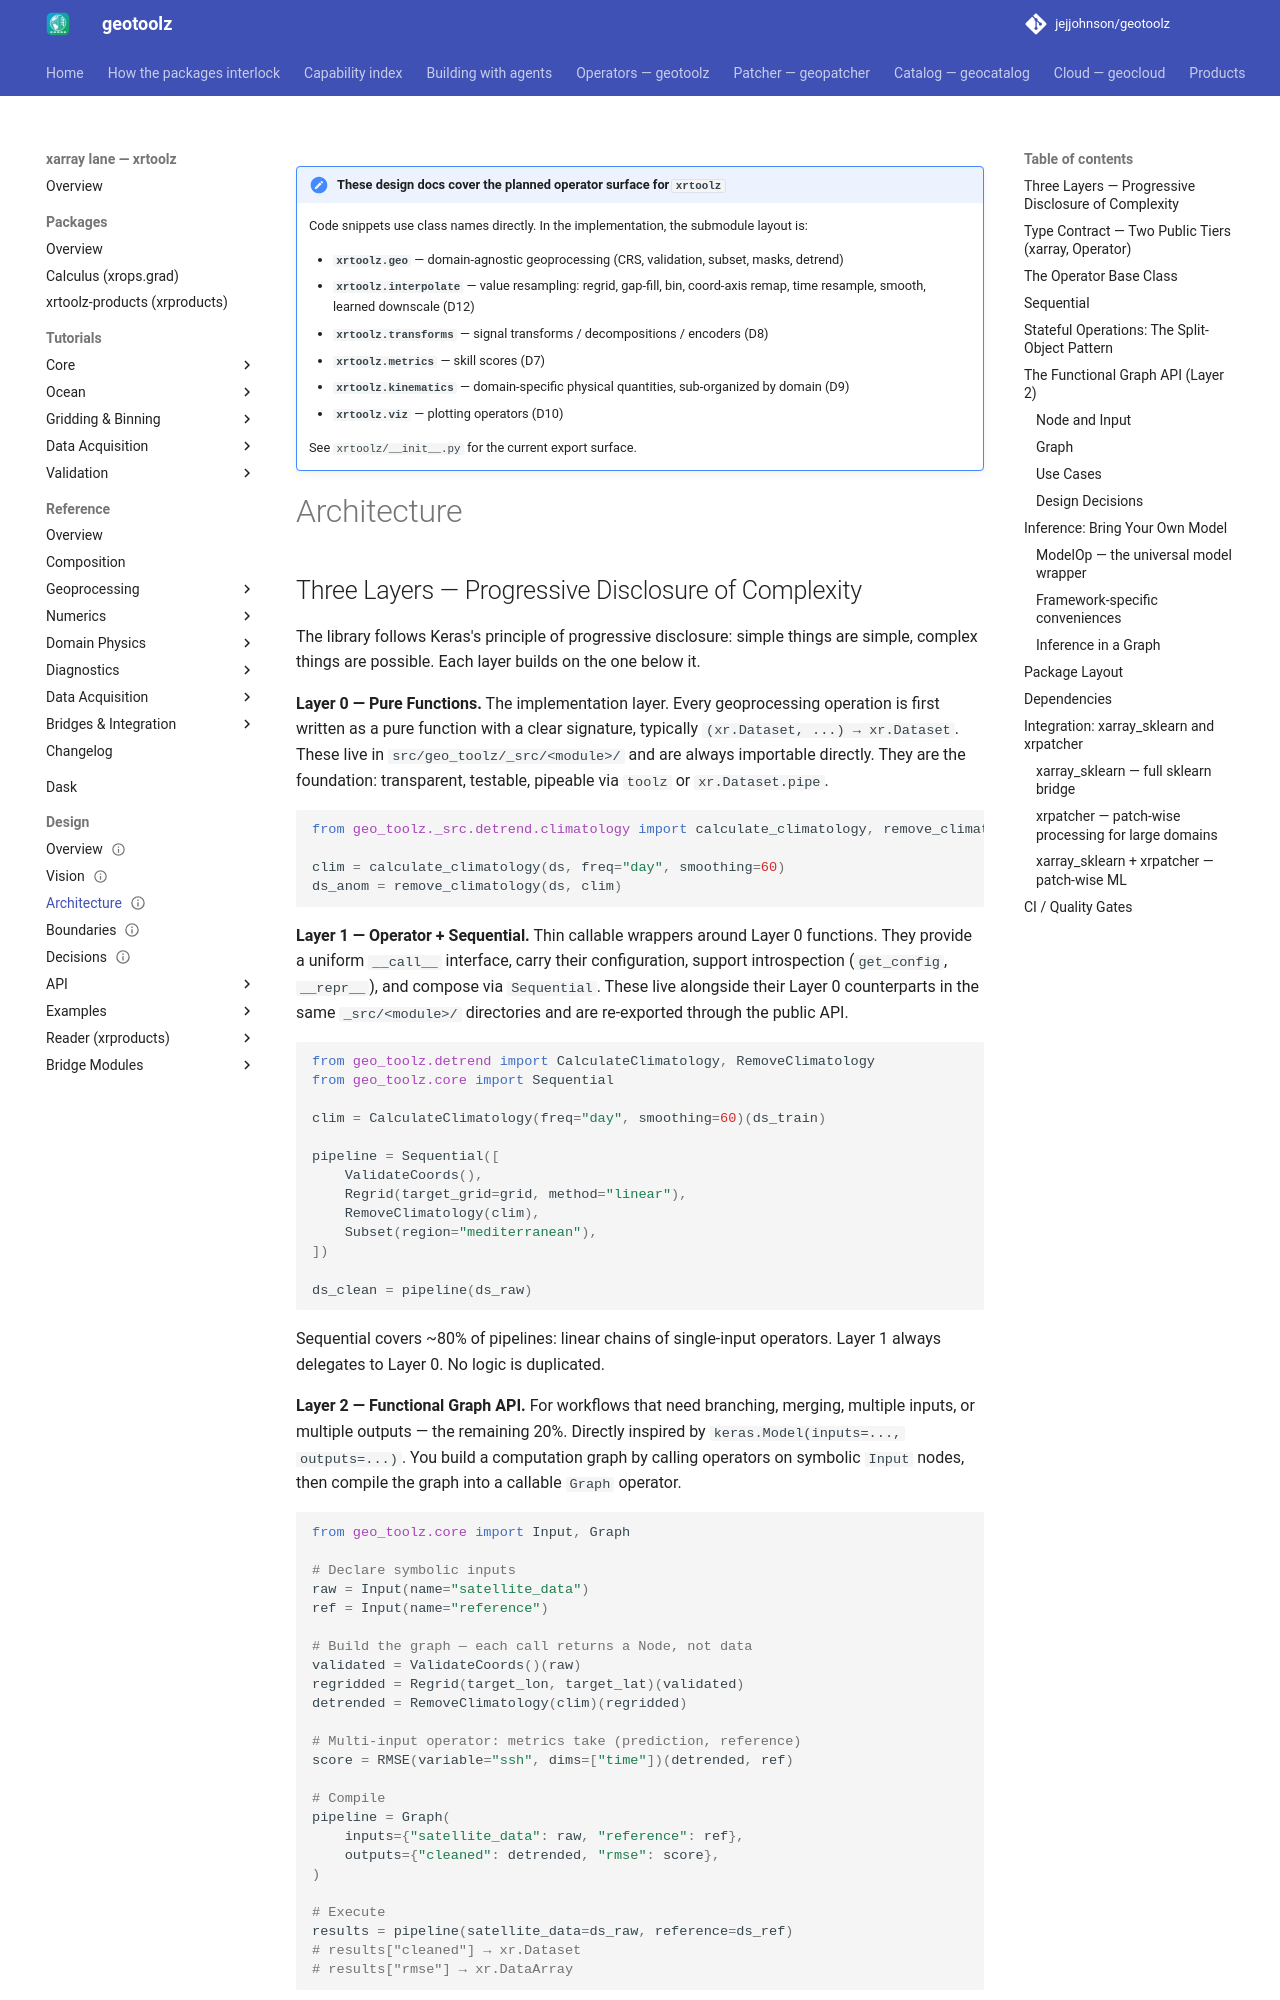

repository: jejjohnson/geotoolz · page: xarray/design/architecture/index.html · generator: mkdocs

---
status: draft
version: 0.1.0
---

!!! note "These design docs cover the planned operator surface for `xrtoolz`"
    Code snippets use class names directly. In the implementation, the
    submodule layout is:

    - **`xrtoolz.geo`** — domain-agnostic geoprocessing (CRS, validation,
      subset, masks, detrend)
    - **`xrtoolz.interpolate`** — value resampling: regrid, gap-fill,
      bin, coord-axis remap, time resample, smooth, learned downscale
      (D12)
    - **`xrtoolz.transforms`** — signal transforms / decompositions /
      encoders (D8)
    - **`xrtoolz.metrics`** — skill scores (D7)
    - **`xrtoolz.kinematics`** — domain-specific physical quantities,
      sub-organized by domain (D9)
    - **`xrtoolz.viz`** — plotting operators (D10)

    See `xrtoolz/__init__.py` for the current export surface.

# Architecture
